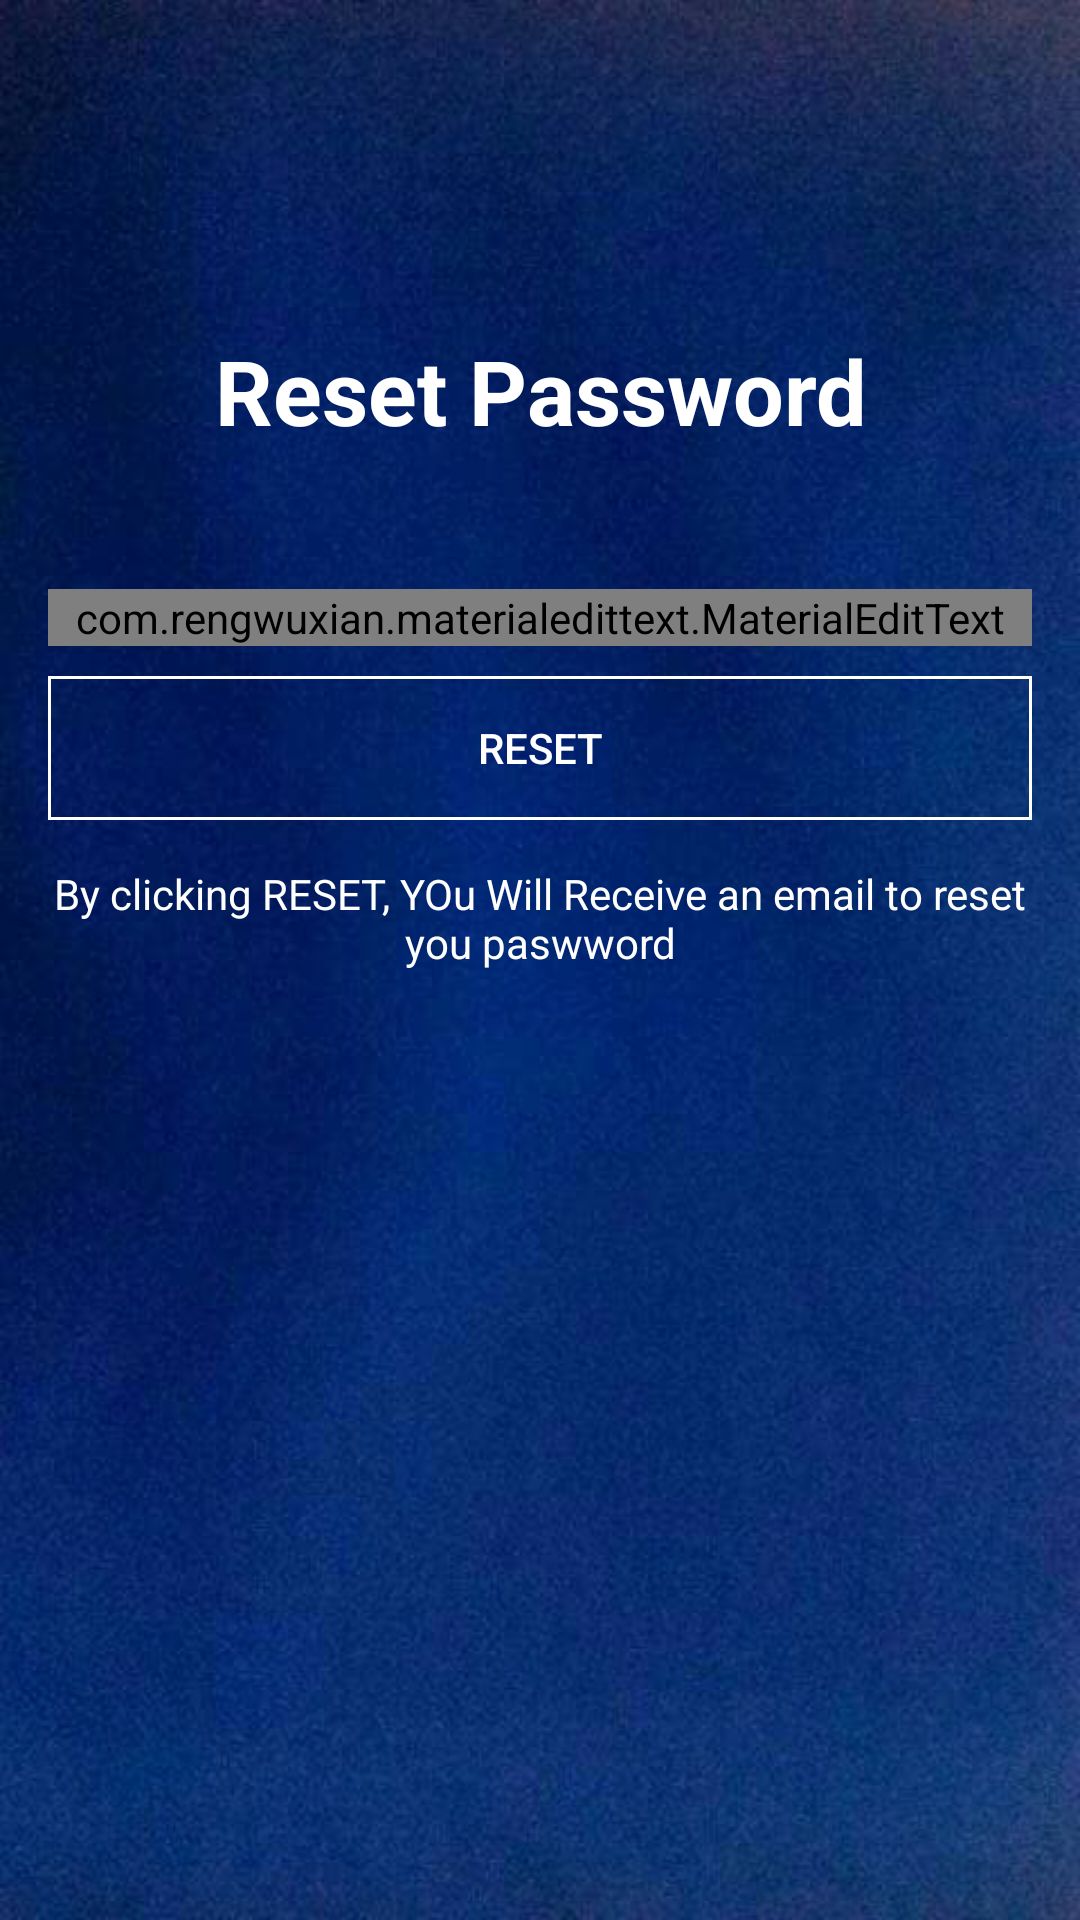

Produce the Android XML layout that renders to this screen, including the resource entries it uses.
<!-- AndroidManifest.xml: application theme AppTheme -->
<!-- res/layout/activity_reset_password.xml -->
<?xml version="1.0" encoding="utf-8"?>
<LinearLayout xmlns:android="http://schemas.android.com/apk/res/android"
    xmlns:app="http://schemas.android.com/apk/res-auto"
    xmlns:tools="http://schemas.android.com/tools"
    android:layout_width="match_parent"
    android:layout_height="match_parent"
    android:orientation="vertical"
    android:background="@drawable/background"
    tools:context=".ResetPasswordActivity">
    <TextView
        android:id="@+id/llg"
        android:layout_width="match_parent"
        android:layout_height="wrap_content"
        android:text="Reset Password"
        android:textColor="#fefffe"
        android:textSize="30dp"
        android:gravity="center"
        android:layout_marginTop="110dp"
        android:layout_marginBottom="10dp"
        android:textStyle="bold"/>

    <LinearLayout
        android:layout_width="match_parent"
        android:layout_height="wrap_content"
        android:orientation="vertical"
        android:padding="16dp">
        <com.rengwuxian.materialedittext.MaterialEditText
            android:layout_width="match_parent"
            android:layout_height="wrap_content"
            android:id="@+id/send_email"
            android:inputType="textEmailAddress"
            app:met_floatingLabel="normal"
            android:hint="Your Email"
            app:met_textColorHint="@color/colorAccent"
            android:textColor="#FFF"
            android:layout_marginTop="20dp"
            />

        <Button
        android:layout_width="match_parent"
        android:layout_height="wrap_content"
        android:text="Reset"
        android:id="@+id/btn_reset"
        android:textColor="#fff"
        android:background="@drawable/buttons"
        android:layout_marginTop="10dp"/>

        <TextView
            android:layout_width="wrap_content"
            android:layout_height="wrap_content"
            android:gravity="center"
            android:layout_marginTop="15dp"
            android:textColor="#FFF"
            android:text="By clicking RESET, YOu Will Receive an email to reset you paswword"/>

    </LinearLayout>
</LinearLayout>
<!-- resources referenced by this layout -->
<resources>
  <color name="colorAccent">#aeb9be</color>
  <!-- drawable background: jpg bitmap (drawable, 27097 bytes) -->
  <!-- drawable buttons (drawable) -->
  <?xml version="1.0" encoding="utf-8"?>
  <shape xmlns:android="http://schemas.android.com/apk/res/android" android:shape="rectangle" >
      <solid android:color="#00000000" />
      <stroke android:width="1dip" android:color="#fff"/>
  </shape>
  <style name="AppTheme" parent="Theme.AppCompat.Light.NoActionBar">
          
          <item name="colorPrimary">@color/colorPrimary</item>
          <item name="colorPrimaryDark">@color/colorPrimaryDark</item>
          <item name="colorAccent">@color/colorAccent</item>
      </style>
  <color name="colorPrimary">#004d70</color>
  <color name="colorPrimaryDark">#004463</color>
</resources>
